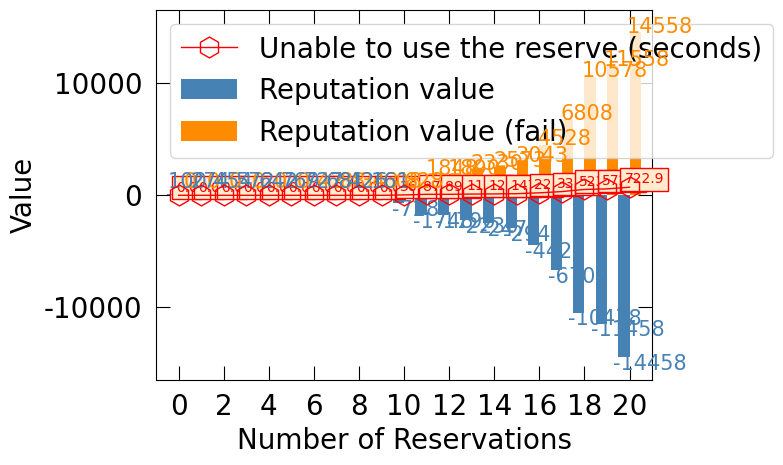

Here is the Python script that generated this plot:
import datetime
import matplotlib.pyplot as plt
import pandas as pd
import random
from scipy.ndimage import gaussian_filter1d
from pandas.plotting import register_matplotlib_converters  # 去除pandas的警告

register_matplotlib_converters()


class Reputation:
    Initial = 100
    Reputation = [Initial]  # 对于恶意节点来说,其很可能在实际停车之前直接进行恶意行为,记录每一次行为后的信誉值
    Success = list()  # 节点信誉值中成功部分的改变记录
    SuccessInfo = list()  # 节点每次进行成功行为的信息,如第一次进行停车行为,停车了60分钟,则FailTime=60
    Fail = list()  # 节点信誉值中失败部分的改变记录
    FailInfo = list()  # 节点每次进行失败行为的信息,如第一次进行恶意行为,预约了20分钟,则FailTime=20
    ContinuousFailure = list()  # 节点每次行为后其连续失败的次数
    NoCF = 0  # 节点进行失败行为的次数
    Time = ['2014-9-10 00:00:00']  # 记录每一次行为的发生时间
    InitialTime = datetime.datetime.strptime("2014-09-10 00:00", "%Y-%m-%d %H:%M")
    NowTime = datetime.datetime.strptime("2014-09-10 00:00", "%Y-%m-%d %H:%M")
    EndTime = datetime.datetime.strptime("2014-09-10 00:00", "%Y-%m-%d %H:%M")
    NodeType = ["Honest"]
    NowNodeType = "Honest"
    Capatity = [0]  # 停车位的剩余数量

    ContinuousFailureLimit = 5
    Strict = [0]  # 记录节点每次行为后被限制使用预约的时间(秒)

    def Change(self, type):  # 每一次行为后,信誉值的动态变化
        print(self.NodeType)
        success = 0
        fail = 0
        self.Success = [0]
        for i in range(len(self.SuccessInfo)):  # 成功行为信誉值的累加
            if self.NodeType[i] == "Malicious":
                success = 0
                self.Success.append(0)
            else:
                success += self.SuccessInfo[i][3]
                self.Success.append(success)

        self.Fail = [0]
        for i in range(len(self.FailInfo)):  # 失败行为信誉值的累加
            if self.FailInfo[i][4] <= 125:  # 惩罚系数,在不同情况下进行恶意行为,严重程度也不一样
                punish = 5
            elif 125 < self.FailInfo[i][4] <= 625:
                punish = 2
            else:
                punish = 1
            if self.NodeType[i] == "Malicious":
                fail += (self.FailInfo[i][0]) * punish * self.FailInfo[i][3]
            else:
                fail += punish * self.FailInfo[i][3]
            self.Fail.append(fail)
        if self.NowNodeType == "Malicious":
            success = 0
        self.Reputation.append(round(self.Initial + success - fail, 2))
        if self.Reputation[-1] < 0:
            self.NodeType[-1] = "Malicious"
            self.NowNodeType = "Malicious"

        if self.NodeType[-1] == "Malicious":  # 信誉值为负数,需要被限制预约
            interval = datetime.timedelta(seconds=round(abs(self.Reputation[-1]) / 20, 2))
            self.NowTime += interval
            self.EndTime = self.NowTime
            self.Strict.append(round(abs(self.Reputation[-1]) / 20, 2))
        else:
            self.Strict.append(0)

    def SuccessBehavior(self):  # 模拟成功行为
        nowtime = self.NowTime
        mins = random.randint(60, 180)  # 停车时间从1小时到3小时
        interval = datetime.timedelta(minutes=mins)
        endtime = nowtime + interval
        self.NowTime = endtime
        self.EndTime = endtime
        self.SuccessInfo.append([len(self.SuccessInfo) + 1, str(nowtime), str(endtime), mins])
        self.FailInfo.append([0, str(endtime), str(endtime), 0, 0])
        self.Time.append(str(endtime))
        self.ContinuousFailure.append(0)
        self.NowNodeType = "Honest"
        self.NodeType.append("Honest")
        self.Capatity.append(0)

    def FailBehavior(self):  # 模拟失败行为
        self.NoCF += 1
        nowtime = self.NowTime
        mins = random.randint(1, 60)  # 预约状态持续时间从1分钟到30分钟
        interval = datetime.timedelta(minutes=mins)
        endtime = nowtime + interval
        if (12 <= int(str(nowtime.hour)) <= 14) or (17 <= int(str(nowtime.hour)) <= 21):  # 高峰期,停车位较少
            NoRPS = random.randint(1, 125)
        else:
            NoRPS = random.randint(126, 1250)
        self.Capatity.append(NoRPS)
        self.NowTime = endtime
        self.EndTime = endtime
        self.SuccessInfo.append([0, str(endtime), str(endtime), 0])
        self.FailInfo.append([self.NoCF, str(nowtime), str(endtime), mins, NoRPS])
        self.Time.append(str(endtime))
        if len(self.ContinuousFailure) == 0:
            self.ContinuousFailure.append(1)
        else:
            self.ContinuousFailure.append(self.ContinuousFailure[-1] + 1)
        if self.Reputation[-1] < 0 or self.ContinuousFailure[
            -1] >= self.ContinuousFailureLimit:
            self.NowNodeType = "Malicious"
            self.NodeType.append("Malicious")
        else:
            self.NowNodeType = "Honest"
            self.NodeType.append("Honest")

    def Draw(self, type):
        print(self.Strict)
        print(self.FailInfo)
        print(self.Fail)
        print(self.Reputation)
        successtime = ["2014-09-10 00:00"]
        failtime = ["2014-09-10 00:00"]
        for info in self.SuccessInfo:
            successtime.append(info[2])
        for info in self.FailInfo:
            failtime.append(info[2])

        fig = plt.figure()
        plt.rcParams['font.sans-serif'] = ['SimHei']
        plt.rcParams['axes.unicode_minus'] = False
        plt.rcParams["font.family"] = "Times New Roman"
        plt.rcParams["font.size"] = 20
        plt.tick_params(top=True, right=True)
        plt.tick_params(axis='x', direction="in", pad=10, length=10)
        plt.tick_params(axis='y', direction="in", pad=10, length=10)
        # plt.xlim(pd.to_datetime(self.InitialTime), pd.to_datetime(self.EndTime))
        # plt.ylim(min(min(self.Reputation), min(self.Fail)) - 1000,
        #          max(max(self.Reputation), max(self.Fail), max(self.Strict)) + 1000)
        # plt.xlabel("Time")
        plt.ylabel("Value")
        # plt.grid('.')

        # plt.plot(pd.to_datetime(self.Time), self.Reputation, label="Reputation value", linewidth=3, color="steelblue",
        #          markersize=10, marker='o',
        #          markerfacecolor="none", zorder=3, clip_on=False)
        # plt.plot(pd.to_datetime(successtime), self.Success, label="Reputation value (success)", linewidth=3,
        #          color="green", markersize=10, marker='d',
        #          markerfacecolor="none", zorder=3, clip_on=False)
        # plt.plot(pd.to_datetime(failtime), self.Fail, label="Reputation value (fail)", linewidth=3, color="darkorange",
        #          markersize=10, marker='x',
        #          markerfacecolor="none", zorder=4, clip_on=False)
        # plt.plot(pd.to_datetime(self.Time), self.Strict,
        #          label="Unable to use the reservation (seconds)", linewidth=3,
        #          color="red",
        #          markersize=15, marker='h',
        #          markerfacecolor="none", zorder=5, clip_on=False)
        # if type == "T":
        #     faillimit = 0
        #     successlimit = 0
        #     strictlimit = 0
        #     if self.NowNodeType == "Honest":
        #         for x, y, z, h in zip(pd.to_datetime(self.Time), self.Capatity, self.Fail, self.FailInfo):
        #             if z > faillimit:
        #                 faillimit = z
        #                 plt.text(x + datetime.timedelta(hours=0.2), z + 100,
        #                          str(z) + '\nCapacity:' + str(y) + "\nDuration:" + str(
        #                              self.FailInfo[self.FailInfo.index(h) - 1][3]),
        #                          ha="left",
        #                          va="bottom",
        #                          fontsize=15,
        #                          bbox=dict(boxstyle="square", color="BlanchedAlmond", ec="darkorange"), zorder=4)
        #                 plt.scatter(x, z, marker='x', s=300, color="darkorange", clip_on=False, zorder=3)
        plt.xlabel("Number of Reservations")
        index = [i for i in range(len(self.Strict))]
        plt.xlim(-1, max(index) + 1)
        plt.ylim(min(min(self.Reputation), min(self.Fail)) - 2000,
                 max(max(self.Reputation), max(self.Fail), max(self.Strict)) + 2000)
        plt.xticks([i for i in range(0, 22, 2)])
        plt.bar([i - 0.25 for i in index], self.Reputation, width=0.5, color="steelblue", label="Reputation value",
                zorder=5)
        plt.bar([i + 0.25 for i in index], self.Fail, width=0.5, color="darkorange", label="Reputation value (fail)",
                zorder=5)
        plt.plot(index, self.Strict, color="red", label="Unable to use the reserve (seconds)", markersize=15,
                 marker='h', markerfacecolor="none", zorder=11, clip_on=False, linewidth=1)
        # plt.bar([i + 0.825 for i in index], self.Strict, width=0.33, color="red",
        #         label="Unable to use the reservation (seconds)")
        index += [len(index)]
        for x, y, z, h in zip([i + 0.625 for i in index], self.Fail, self.Strict, self.Reputation):
            if y >= 0:
                if len(str(y)) == 1:
                    plt.text(x - 0.4, 1200, y, va="center", color="darkorange", fontsize=15, zorder=10)
                elif len(str(y)) == 2:
                    plt.text(x - 0.5, 1200, y, va="center", color="darkorange", fontsize=15, zorder=10)
                elif len(str(y)) == 3:
                    plt.text(x - 0.6, 1200, y, va="center", color="darkorange", fontsize=15, zorder=10)
                elif len(str(y)) == 4:
                    plt.text(x - 0.68, y + 500, y, va="center", color="darkorange", fontsize=15, zorder=10)
                elif len(str(y)) == 5:
                    plt.text(x - 0.75, y + 500, y, va="center", color="darkorange", fontsize=15, zorder=10)
            if h >= 0:
                if len(str(h)) == 1:
                    plt.text(x - 0.8, 1200, str(h), va="center", color="steelblue", fontsize=15,
                             zorder=10)
                elif len(str(h)) == 2:
                    plt.text(x - 0.95, 1200, str(h), va="center", color="steelblue", fontsize=15,
                             zorder=10)
                elif len(str(h)) == 3:
                    plt.text(x - 1.1, 1200, str(h), va="center", color="steelblue", fontsize=15,
                             zorder=10)
            else:
                if len(str(h)) == 1:
                    plt.text(x - 1.1, (h) - 600, str(h), va="center", color="steelblue", fontsize=15,
                             zorder=10)
                elif len(str(h)) == 2:
                    plt.text(x - 1, (h) - 600, str(h), va="center", color="steelblue", fontsize=15,
                             zorder=10)
                elif len(str(h)) == 3:
                    plt.text(x - 1.1, (h) - 600, str(h), va="center", color="steelblue", fontsize=15,
                             zorder=10)
                elif len(str(h)) == 4:
                    plt.text(x - 1.15, (h) - 600, str(h), va="center", color="steelblue", fontsize=15,
                             zorder=10)
                elif len(str(h)) == 5:
                    plt.text(x - 1.25, (h) - 600, str(h), va="center", color="steelblue", fontsize=15,
                             zorder=10)
                elif len(str(h)) == 6:
                    plt.text(x - 1.35, (h) - 600, str(h), va="center", color="steelblue", fontsize=15,
                             zorder=10)
            if z >= 0:
                if len(str(z)) == 1:
                    plt.text(x - 0.75, z + 700,
                             str(round(float(z), 2)), color="red", va="center",
                             fontsize=10, bbox=dict(boxstyle="square", color="BlanchedAlmond", ec="red"), zorder=6)
                elif len(str(z)) == 2:
                    plt.text(x - 0.85, z + 700,
                             str(round(float(z), 2)), color="red", va="center",
                             fontsize=10, bbox=dict(boxstyle="square", color="BlanchedAlmond", ec="red"), zorder=6)
                elif len(str(z)) == 3:
                    plt.text(x - 0.75, z + 700,
                             str(round(float(z), 2)), color="red", va="center",
                             fontsize=10, bbox=dict(boxstyle="square", color="BlanchedAlmond", ec="red"), zorder=6)
                elif len(str(z)) == 4:
                    plt.text(x - 0.8, z + 700,
                             str(round(float(z), 2)), color="red", va="center",
                             fontsize=10, bbox=dict(boxstyle="square", color="BlanchedAlmond", ec="red"), zorder=6)
                elif len(str(z)) == 5:
                    plt.text(x - 0.85, z + 700,
                             str(round(float(z), 2)), color="red", va="center",
                             fontsize=10, bbox=dict(boxstyle="square", color="BlanchedAlmond", ec="red"), zorder=6)
                elif len(str(z)) == 6:
                    plt.text(x - 0.9, z + 700,
                             str(round(float(z), 2)), color="red", va="center",
                             fontsize=10, bbox=dict(boxstyle="square", color="BlanchedAlmond", ec="red"), zorder=6)

        plt.legend(loc="upper left")
        # fig.autofmt_xdate(rotation=45)
        plt.show()


if __name__ == '__main__':
    reputate = Reputation()  # 实例化对象
    # behavior = ['F' for i in range(20)] + ['T']  # Malicious Node
    behavior = ['S' for i in range(5)] + ['F' for i in range(15)] + ['T']  # Suddenly
    i = 0
    while i < len(behavior):
        Behavior = behavior[i]
        if Behavior == "S":  # 模拟成功行为
            print("Start to simulate successful behavior:")
            reputate.SuccessBehavior()
            reputate.Change('S')  # 信誉值动态变化
            print("Simulate is ending.")
        elif Behavior == "F":  # 模拟失败行为
            print("Start to simulate failure behavior:")
            reputate.FailBehavior()
            reputate.Change('F')  # 信誉值动态变化
            print("Simulate is ending.")
        elif Behavior == "D":  # 画图
            reputate.Draw('D')
        elif Behavior == "T":  # 画图的同时多画一个文本框
            reputate.Draw('T')
        i += 1
